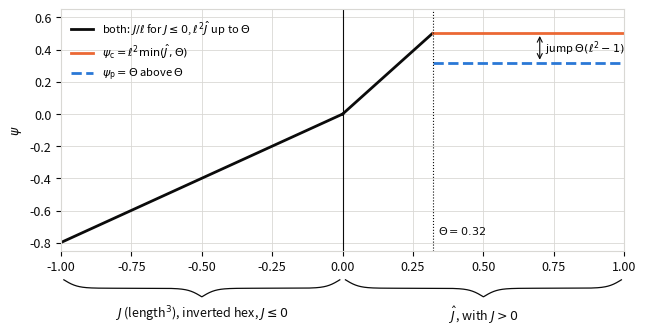

Write the Python code that produced this figure.
"""Plots the per-hex term psi for the HexOpt note on one axis: psi against J
for an inverted hex (J <= 0), then psi_p and psi_c against J-hat for J > 0.
Braces under the axis mark the two domains.

uv run --with numpy --with matplotlib python hexopt_psi.py
"""
import sys

import matplotlib
matplotlib.use("agg")
import matplotlib.pyplot as plt
import matplotlib.transforms as transforms
import numpy as np

PAPER, CONSPIRE, INK, GRID = "#2a78d6", "#eb6834", "#0b0b0b", "#d9d8d4"
plt.rcParams.update({"font.size": 9, "axes.edgecolor": GRID, "axes.labelcolor": INK,
                     "xtick.color": INK, "ytick.color": INK, "axes.grid": True,
                     "grid.color": GRID, "grid.linewidth": 0.6})


def brace_draw(*, ax, x0, x1, y, height, label):
    """Draws an underbrace from x0 to x1 in data units, hanging from height y
    in axes units, with its point at the middle."""
    trans = transforms.blended_transform_factory(ax.transData, ax.transAxes)
    t = np.linspace(0.0, 0.5, 300)
    k = 40.0
    half = 1.0 / (1.0 + np.exp(-k * t)) + 1.0 / (1.0 + np.exp(-k * (t - 0.5)))
    curve = np.concatenate([half, half[::-1]])
    curve = (curve - curve.min()) / (curve.max() - curve.min())
    x = np.linspace(x0, x1, curve.size)
    ax.plot(x, y - height * curve, color=INK, lw=0.9, transform=trans, clip_on=False)
    ax.text((x0 + x1) / 2, y - height - 0.03, label, ha="center", va="top",
            transform=trans, color=INK)


theta, ell = 0.32, 1.253
fig, ax = plt.subplots(figsize=(6.4, 3.4))

j = np.linspace(-1.0, 0.0, 50)
ax.plot(j, j / ell, color=INK, lw=2, label=r"both: $J/\ell$ for $J \leq 0$, $\ell^2 \hat J$ up to $\Theta$")
jh = np.linspace(0.0, 1.0, 400)
below = jh <= theta
ax.plot(jh[below], ell**2 * jh[below], color=INK, lw=2)
ax.plot(jh[~below], np.full((~below).sum(), theta * ell**2), color=CONSPIRE, lw=2,
        label=r"$\psi_{\mathrm{c}} = \ell^2 \min(\hat J, \Theta)$")
ax.plot(jh[~below], np.full((~below).sum(), theta), color=PAPER, lw=2, ls="--",
        label=r"$\psi_{\mathrm{p}} = \Theta$ above $\Theta$")
ax.axvline(0.0, color=INK, lw=0.8)
ax.axvline(theta, color=INK, lw=0.8, ls=":")
ax.text(theta + 0.02, -0.75, r"$\Theta = 0.32$", color=INK, fontsize=8)
ax.annotate("", xy=(0.7, theta), xytext=(0.7, theta * ell**2),
            arrowprops=dict(arrowstyle="<->", color=INK, lw=0.8))
ax.text(0.72, theta * (1 + ell**2) / 2, r"jump $\Theta(\ell^2 - 1)$", va="center", fontsize=8)
ax.set_xlim(-1.0, 1.0)
ax.set_ylim(-0.85, 0.65)
ax.set_ylabel(r"$\psi$")
ax.legend(frameon=False, loc="upper left", fontsize=8)
brace_draw(ax=ax, x0=-0.99, x1=-0.01, y=-0.12, height=0.07,
           label=r"$J$ (length$^3$), inverted hex, $J \leq 0$")
brace_draw(ax=ax, x0=0.01, x1=0.99, y=-0.12, height=0.07,
           label=r"$\hat J$, with $J > 0$")
fig.subplots_adjust(left=0.1, right=0.98, top=0.97, bottom=0.26)
out = sys.argv[1] if len(sys.argv) > 1 else "hexopt_psi.pdf"
fig.savefig(out, dpi=200)
